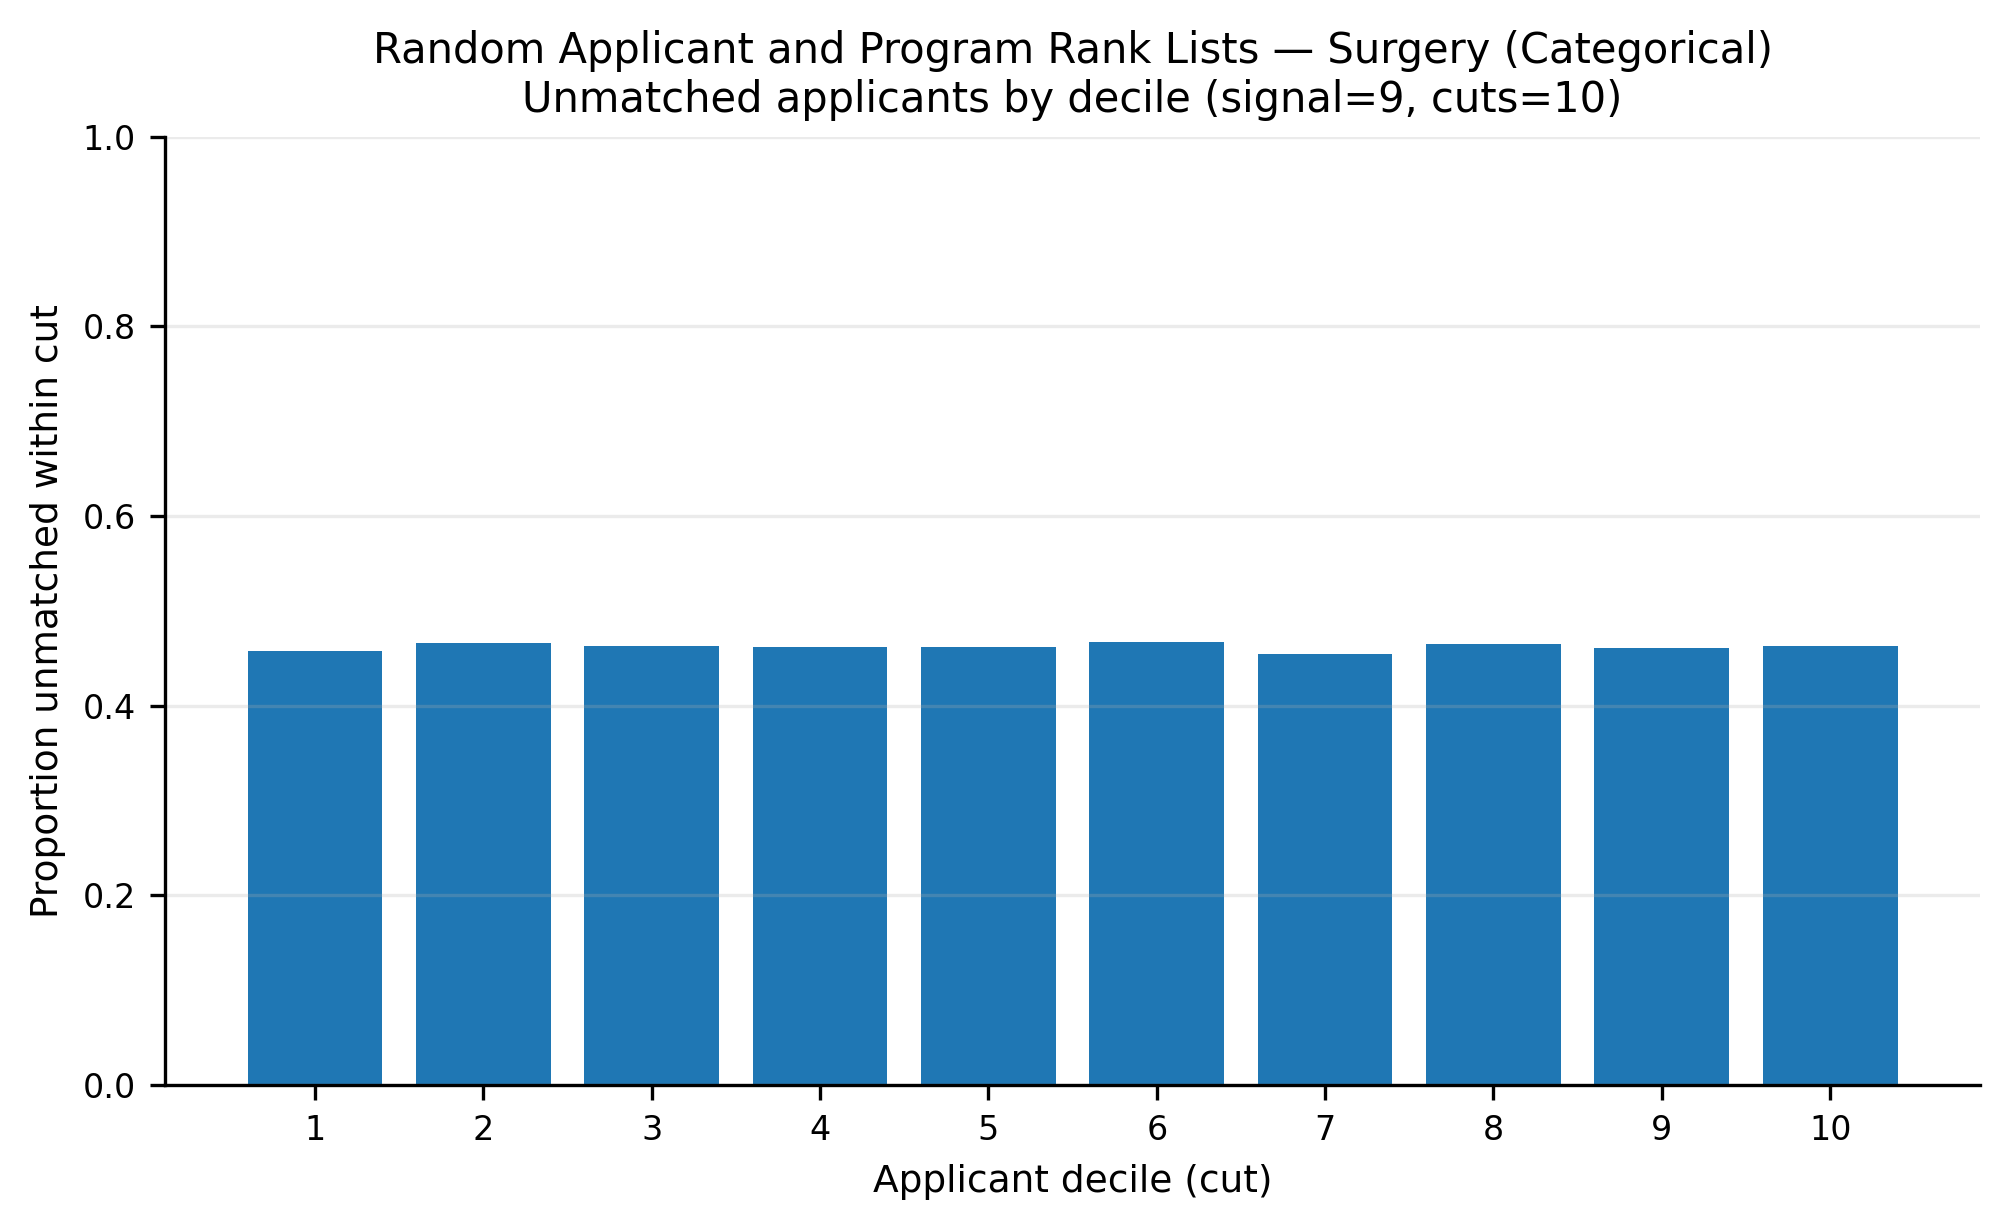

The data file committed next to this chart (first rows):
app_cut, prop_unmatched
1, 0.4578
2, 0.4667
3, 0.4626
4, 0.4616
5, 0.4624
6, 0.4667
7, 0.4543
8, 0.4649
9, 0.4605
10, 0.4628
